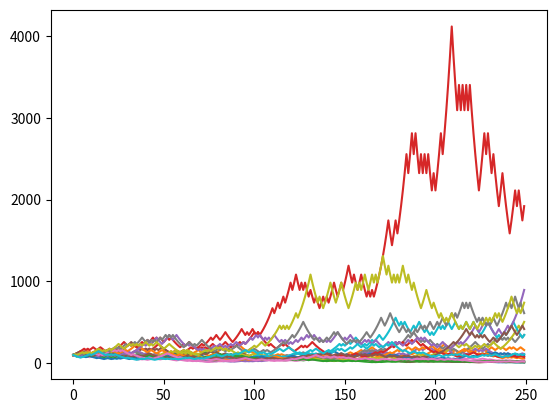

The matplotlib source for this figure:
# [redacted]

# Monte Carlo simulation for price paths. It is a code following the second recitation video of the course. So, we will use a lognormal process but it is actually a discrete binomial model. When the time step of a discrete binomial model is tending to zero then we get back the true geometric brownian motion or the lognormal distribution. Right now let's just do the simpler binomial model case. 

import numpy as np
import matplotlib.pyplot as plt

# An easy way to remember the lognormal process (for me since I have struggled with it name) is 'log IS normal' i.e., if a random variable Y is lognormal then its log is normal. In other words, X = ln(Y) is normal. When we map this to actual stock prices, a crucial thing needs to be remembered which necessitates that we use lognormal process to model them. The crucial fact is that the returns are actually continuous compound returns. Let's understand it better below. 

# S(1) = S(0)*(1 + r)
# S(2) = S(0)*(1 + r)^2 This is compound return, not just return on the intial value S(0). 
# S(t) = S(0)*(1 + r)^t
# Now if r->0 and t is very large then, S(t) = S(0) exp(r)
# => r(t) = ln [S(t) / S(t-1)]
# Whenever we consider continuous compounding, it becomes natural to use lognormal processes. r(t) is normally distributed, so S(t) must be a lognormal process. While r(t) can take values from positive to negative the price of a stock can only vary from zero to infinity. Cool right, how everything falls into place automatically! Why did I not learn it this way before? Let's code now.

instances = 20
timesteps = 250
dt = 1 / timesteps
p = 0.5
q = 1 - p
u = 1.1
d = 1 / u

int = np.random.rand(timesteps, instances)
int = np.where(int < p, u, d)

S = np.zeros((timesteps, instances)) + 100
for i in np.arange(1, timesteps):
    S[i] = S[i-1] * int[i]

plt.plot(np.arange(timesteps), S)
plt.show()